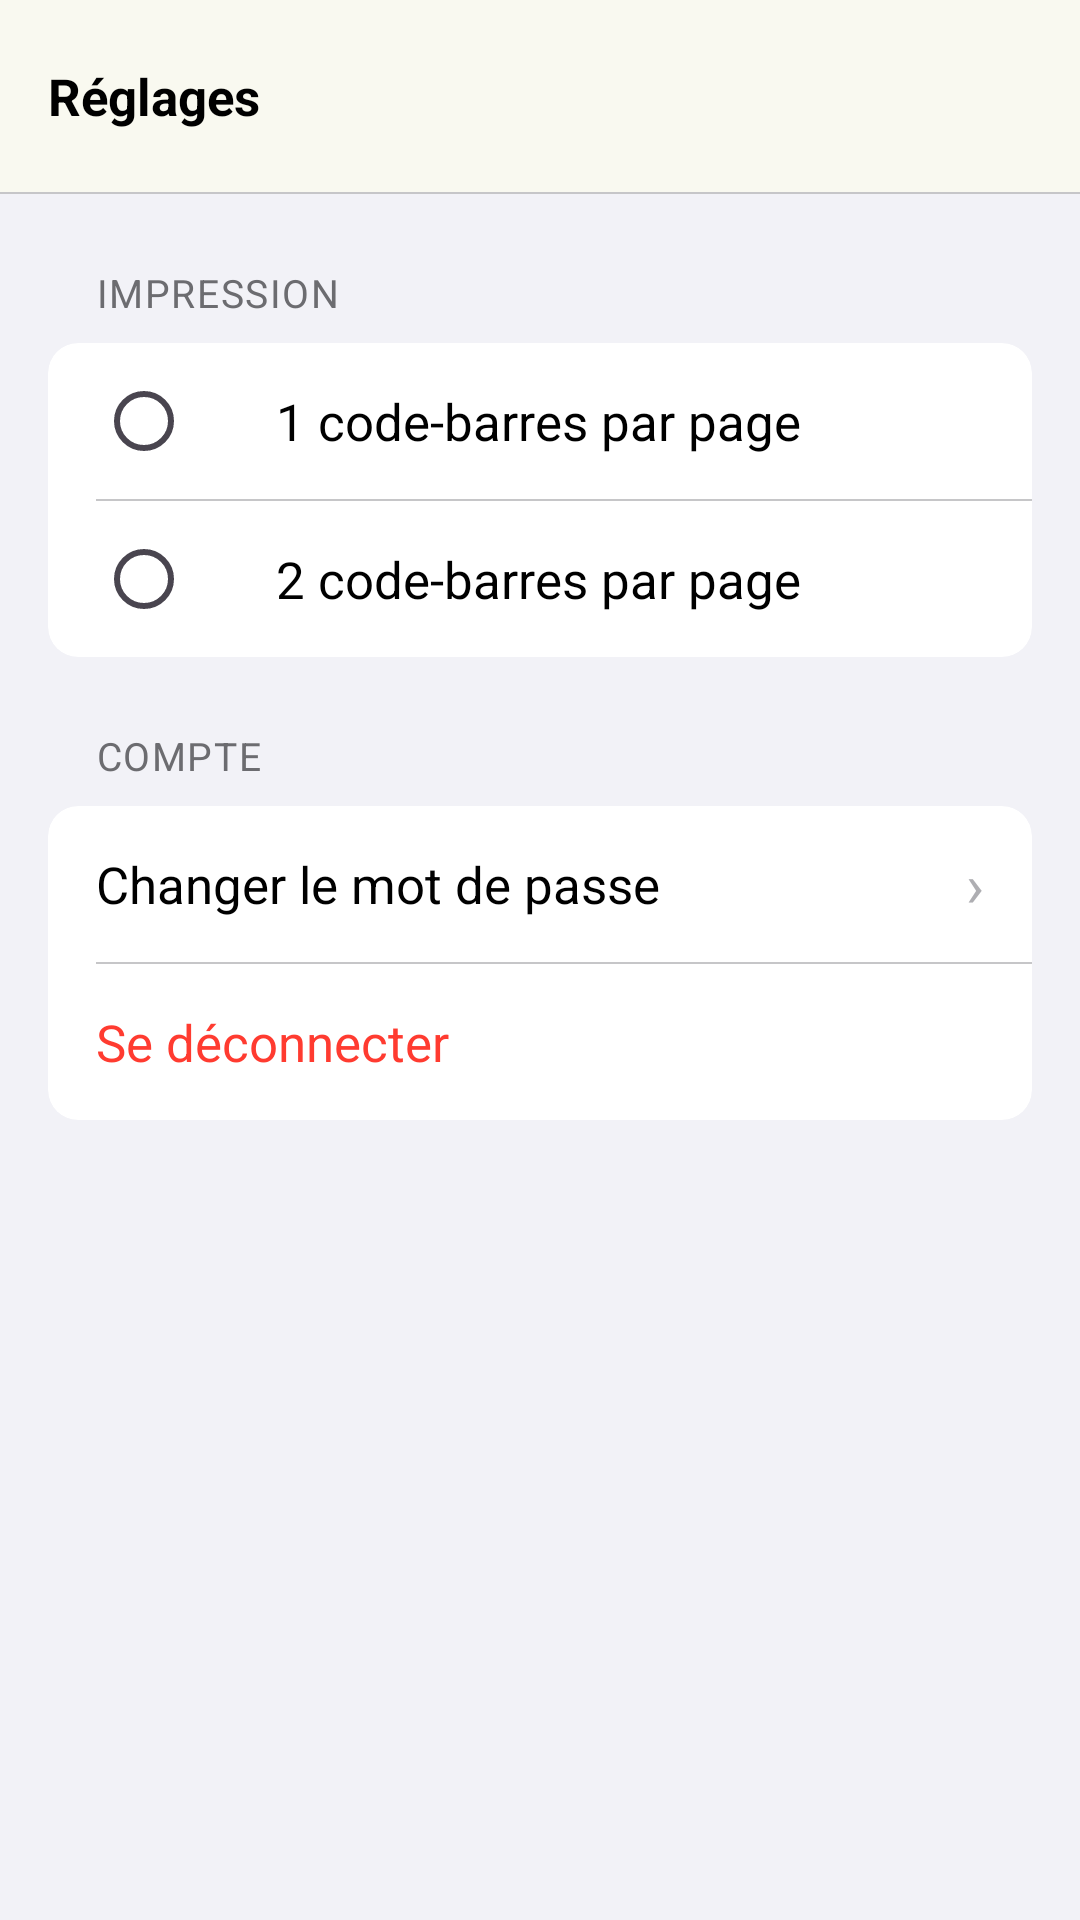

Produce the Android XML layout that renders to this screen, including the resource entries it uses.
<!-- AndroidManifest.xml: application theme Theme.MyAdermoShop -->
<!-- res/layout/fragment_settings.xml -->
<?xml version="1.0" encoding="utf-8"?>
<androidx.coordinatorlayout.widget.CoordinatorLayout
    xmlns:android="http://schemas.android.com/apk/res/android"
    xmlns:app="http://schemas.android.com/apk/res-auto"
    android:layout_width="match_parent"
    android:layout_height="match_parent"
    android:background="@color/ios_bg">

    <com.google.android.material.appbar.AppBarLayout
        android:layout_width="match_parent"
        android:layout_height="wrap_content"
        android:background="@color/ios_nav"
        app:elevation="0dp">
        <com.google.android.material.appbar.MaterialToolbar
            android:layout_width="match_parent"
            android:layout_height="?attr/actionBarSize"
            android:background="@color/ios_nav"
            app:title="Réglages"
            app:titleTextAppearance="@style/T.NavTitle"/>
        <View android:layout_width="match_parent" android:layout_height="0.5dp" android:background="@color/ios_sep"/>
    </com.google.android.material.appbar.AppBarLayout>

    <androidx.core.widget.NestedScrollView
        android:layout_width="match_parent"
        android:layout_height="match_parent"
        android:paddingBottom="40dp"
        android:clipToPadding="false"
        app:layout_behavior="@string/appbar_scrolling_view_behavior">
        <LinearLayout
            android:layout_width="match_parent"
            android:layout_height="wrap_content"
            android:orientation="vertical">

            <TextView
                android:layout_width="wrap_content"
                android:layout_height="wrap_content"
                android:layout_marginStart="32dp"
                android:layout_marginTop="24dp"
                android:layout_marginBottom="8dp"
                android:text="IMPRESSION"
                android:textColor="@color/ios_label2"
                android:textSize="13sp"
                android:textAllCaps="true"
                android:letterSpacing="0.04"/>

            <com.google.android.material.card.MaterialCardView
                android:layout_width="match_parent"
                android:layout_height="wrap_content"
                android:layout_marginStart="16dp"
                android:layout_marginEnd="16dp"
                app:cardBackgroundColor="@color/ios_bg2"
                app:cardCornerRadius="10dp"
                app:cardElevation="0dp"
                app:strokeWidth="0dp">
                <LinearLayout
                    android:layout_width="match_parent"
                    android:layout_height="wrap_content"
                    android:orientation="vertical">

                    <RadioGroup
                        android:id="@+id/radioGroupPrintCount"
                        android:layout_width="match_parent"
                        android:layout_height="wrap_content"
                        android:orientation="vertical">

                        <LinearLayout
                            android:layout_width="match_parent"
                            android:layout_height="52dp"
                            android:gravity="center_vertical"
                            android:orientation="horizontal"
                            android:paddingStart="16dp"
                            android:paddingEnd="16dp">
                            <RadioButton
                                android:id="@+id/radioOne"
                                android:layout_width="wrap_content"
                                android:layout_height="wrap_content"
                                android:buttonTint="@color/ios_blue"/>
                            <TextView
                                android:layout_width="0dp"
                                android:layout_weight="1"
                                android:layout_height="wrap_content"
                                android:layout_marginStart="12dp"
                                android:text="1 code-barres par page"
                                android:textColor="@color/ios_label"
                                android:textSize="17sp"/>
                        </LinearLayout>

                        <View android:layout_width="match_parent" android:layout_height="0.5dp"
                            android:layout_marginStart="16dp" android:background="@color/ios_sep"/>

                        <LinearLayout
                            android:layout_width="match_parent"
                            android:layout_height="52dp"
                            android:gravity="center_vertical"
                            android:orientation="horizontal"
                            android:paddingStart="16dp"
                            android:paddingEnd="16dp">
                            <RadioButton
                                android:id="@+id/radioTwo"
                                android:layout_width="wrap_content"
                                android:layout_height="wrap_content"
                                android:buttonTint="@color/ios_blue"/>
                            <TextView
                                android:layout_width="0dp"
                                android:layout_weight="1"
                                android:layout_height="wrap_content"
                                android:layout_marginStart="12dp"
                                android:text="2 code-barres par page"
                                android:textColor="@color/ios_label"
                                android:textSize="17sp"/>
                        </LinearLayout>

                    </RadioGroup>
                </LinearLayout>
            </com.google.android.material.card.MaterialCardView>

            <TextView
                android:layout_width="wrap_content"
                android:layout_height="wrap_content"
                android:layout_marginStart="32dp"
                android:layout_marginTop="24dp"
                android:layout_marginBottom="8dp"
                android:text="COMPTE"
                android:textColor="@color/ios_label2"
                android:textSize="13sp"
                android:textAllCaps="true"
                android:letterSpacing="0.04"/>

            <com.google.android.material.card.MaterialCardView
                android:layout_width="match_parent"
                android:layout_height="wrap_content"
                android:layout_marginStart="16dp"
                android:layout_marginEnd="16dp"
                app:cardBackgroundColor="@color/ios_bg2"
                app:cardCornerRadius="10dp"
                app:cardElevation="0dp"
                app:strokeWidth="0dp">
                <LinearLayout
                    android:layout_width="match_parent"
                    android:layout_height="wrap_content"
                    android:orientation="vertical">

                    <LinearLayout
                        android:id="@+id/rowChangePassword"
                        android:layout_width="match_parent"
                        android:layout_height="52dp"
                        android:gravity="center_vertical"
                        android:orientation="horizontal"
                        android:paddingStart="16dp"
                        android:paddingEnd="16dp"
                        android:clickable="true"
                        android:background="@drawable/ios_nav_item_bg">
                        <TextView
                            android:layout_width="0dp"
                            android:layout_weight="1"
                            android:layout_height="wrap_content"
                            android:text="Changer le mot de passe"
                            android:textColor="@color/ios_label"
                            android:textSize="17sp"/>
                        <TextView android:layout_width="wrap_content" android:layout_height="wrap_content"
                            android:text="›" android:textColor="@color/ios_label3" android:textSize="20sp"/>
                    </LinearLayout>

                    <View android:layout_width="match_parent" android:layout_height="0.5dp"
                        android:layout_marginStart="16dp" android:background="@color/ios_sep"/>

                    <LinearLayout
                        android:id="@+id/rowLogout"
                        android:layout_width="match_parent"
                        android:layout_height="52dp"
                        android:gravity="center_vertical"
                        android:orientation="horizontal"
                        android:paddingStart="16dp"
                        android:paddingEnd="16dp"
                        android:clickable="true"
                        android:background="@drawable/ios_nav_item_bg">
                        <TextView
                            android:layout_width="0dp"
                            android:layout_weight="1"
                            android:layout_height="wrap_content"
                            android:text="Se déconnecter"
                            android:textColor="@color/ios_red"
                            android:textSize="17sp"/>
                    </LinearLayout>

                </LinearLayout>
            </com.google.android.material.card.MaterialCardView>

        </LinearLayout>
    </androidx.core.widget.NestedScrollView>
</androidx.coordinatorlayout.widget.CoordinatorLayout>
<!-- resources referenced by this layout -->
<resources>
  <color name="ios_bg">#F2F2F7</color>
  <color name="ios_bg2">#FFFFFF</color>
  <color name="ios_blue">#007AFF</color>
  <color name="ios_label">#000000</color>
  <color name="ios_label2">#6C6C70</color>
  <color name="ios_label3">#AEAEB2</color>
  <color name="ios_nav">#F9F9F9F0</color>
  <color name="ios_red">#FF3B30</color>
  <color name="ios_sep">#C6C6C8</color>
  <!-- drawable ios_nav_item_bg (drawable) -->
  <?xml version="1.0" encoding="utf-8"?>
  <ripple xmlns:android="http://schemas.android.com/apk/res/android"
      android:color="@color/ios_sep">
      <item>
          <shape android:shape="rectangle">
              <corners android:radius="10dp" />
              <solid android:color="@android:color/transparent" />
          </shape>
      </item>
  </ripple>
  <style name="T.NavTitle">
          <item name="android:textSize">17sp</item>
          <item name="android:textStyle">bold</item>
          <item name="android:textColor">@color/ios_label</item>
          <item name="android:letterSpacing">-0.004</item>
      </style>
  <style name="Theme.MyAdermoShop" parent="Base.Theme.MyAdermoShop" />
  <style name="Base.Theme.MyAdermoShop" parent="Theme.Material3.DayNight.NoActionBar">
          
          
      </style>
</resources>
